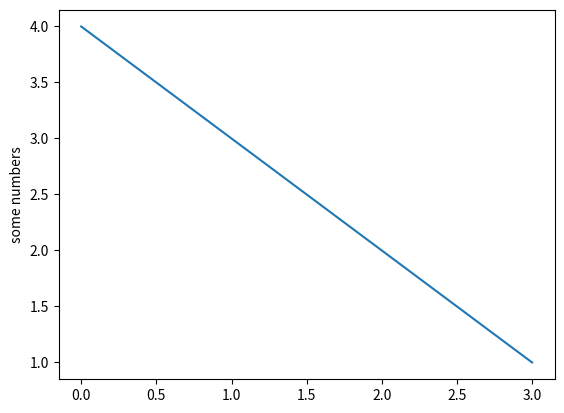

Generate this figure with matplotlib:
import matplotlib.pyplot as plt

plt.plot([4, 3, 2, 1])
plt.ylabel('some numbers')
plt.show()
